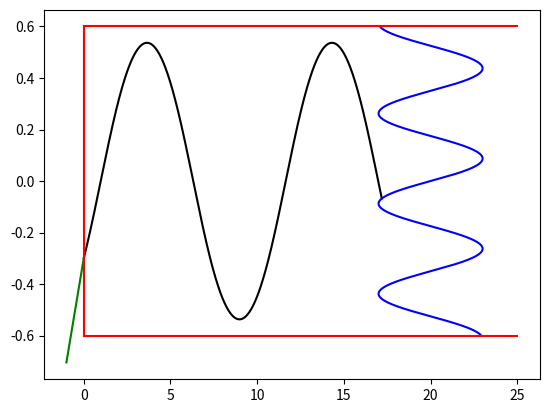

Reproduce this figure in Python.
from math import *
import numpy as np
import matplotlib.pyplot as plt


def f1(y):
    return 1.2 + 0.3 * cos(0.8 * y) ** 3


def zf(y):
    return 20 + 3 * sin(17.951958020513104 * y)


def n1(y, om):
    return f1(y) * om


def angle(alpha, cur_pos, next_pos):
    try:
        return asin(sin(alpha) * cur_pos / next_pos)
    except:
        global dir
        dir *= -1
        return alpha



N = 10000 # точность
om = 3.4e14 # омега
om_help = (1 - ((0.35e14) / om) ** 2)
R = 0.6 # радиус
n2 = 1 # внутрення среда
y0 = -0.3 # старт Y
alpha = radians(22) # начальный угол
length = 0

dir = 1
alpha_cur = pi / 2 - angle(alpha, n2, n1(y0, om_help))
y_value = []
z_value = []
y_cur = y0
z_cur = 0
n_cur = n1(y0, om_help)
while z_cur < zf(y_cur):
    y_value.append(y_cur)
    z_value.append(z_cur)
    y_cur += abs(sin(pi/2 - alpha_cur)) * dir / N
    z_cur += cos(pi/2 - alpha_cur) / N
    n_next = n1(y_cur, om_help)
    alpha_cur = angle(alpha_cur, n_cur, n_next)
    n_cur = n_next
    length += 1 / N

y_array = np.linspace(-R, R, N)
z_array = [zf(y) for y in y_array]

plt.plot(z_value, y_value, color='black')
plt.plot(z_array, y_array, color="blue")
plt.plot([-1, 0], [y0 - tan(alpha), y0], color='green')

plt.plot([0, 25], [-R, -R], color='red')
plt.plot([0, 25], [R, R], color='red')
plt.plot([0, 0], [-R, R], color='red')

print(length)
plt.show()
input()